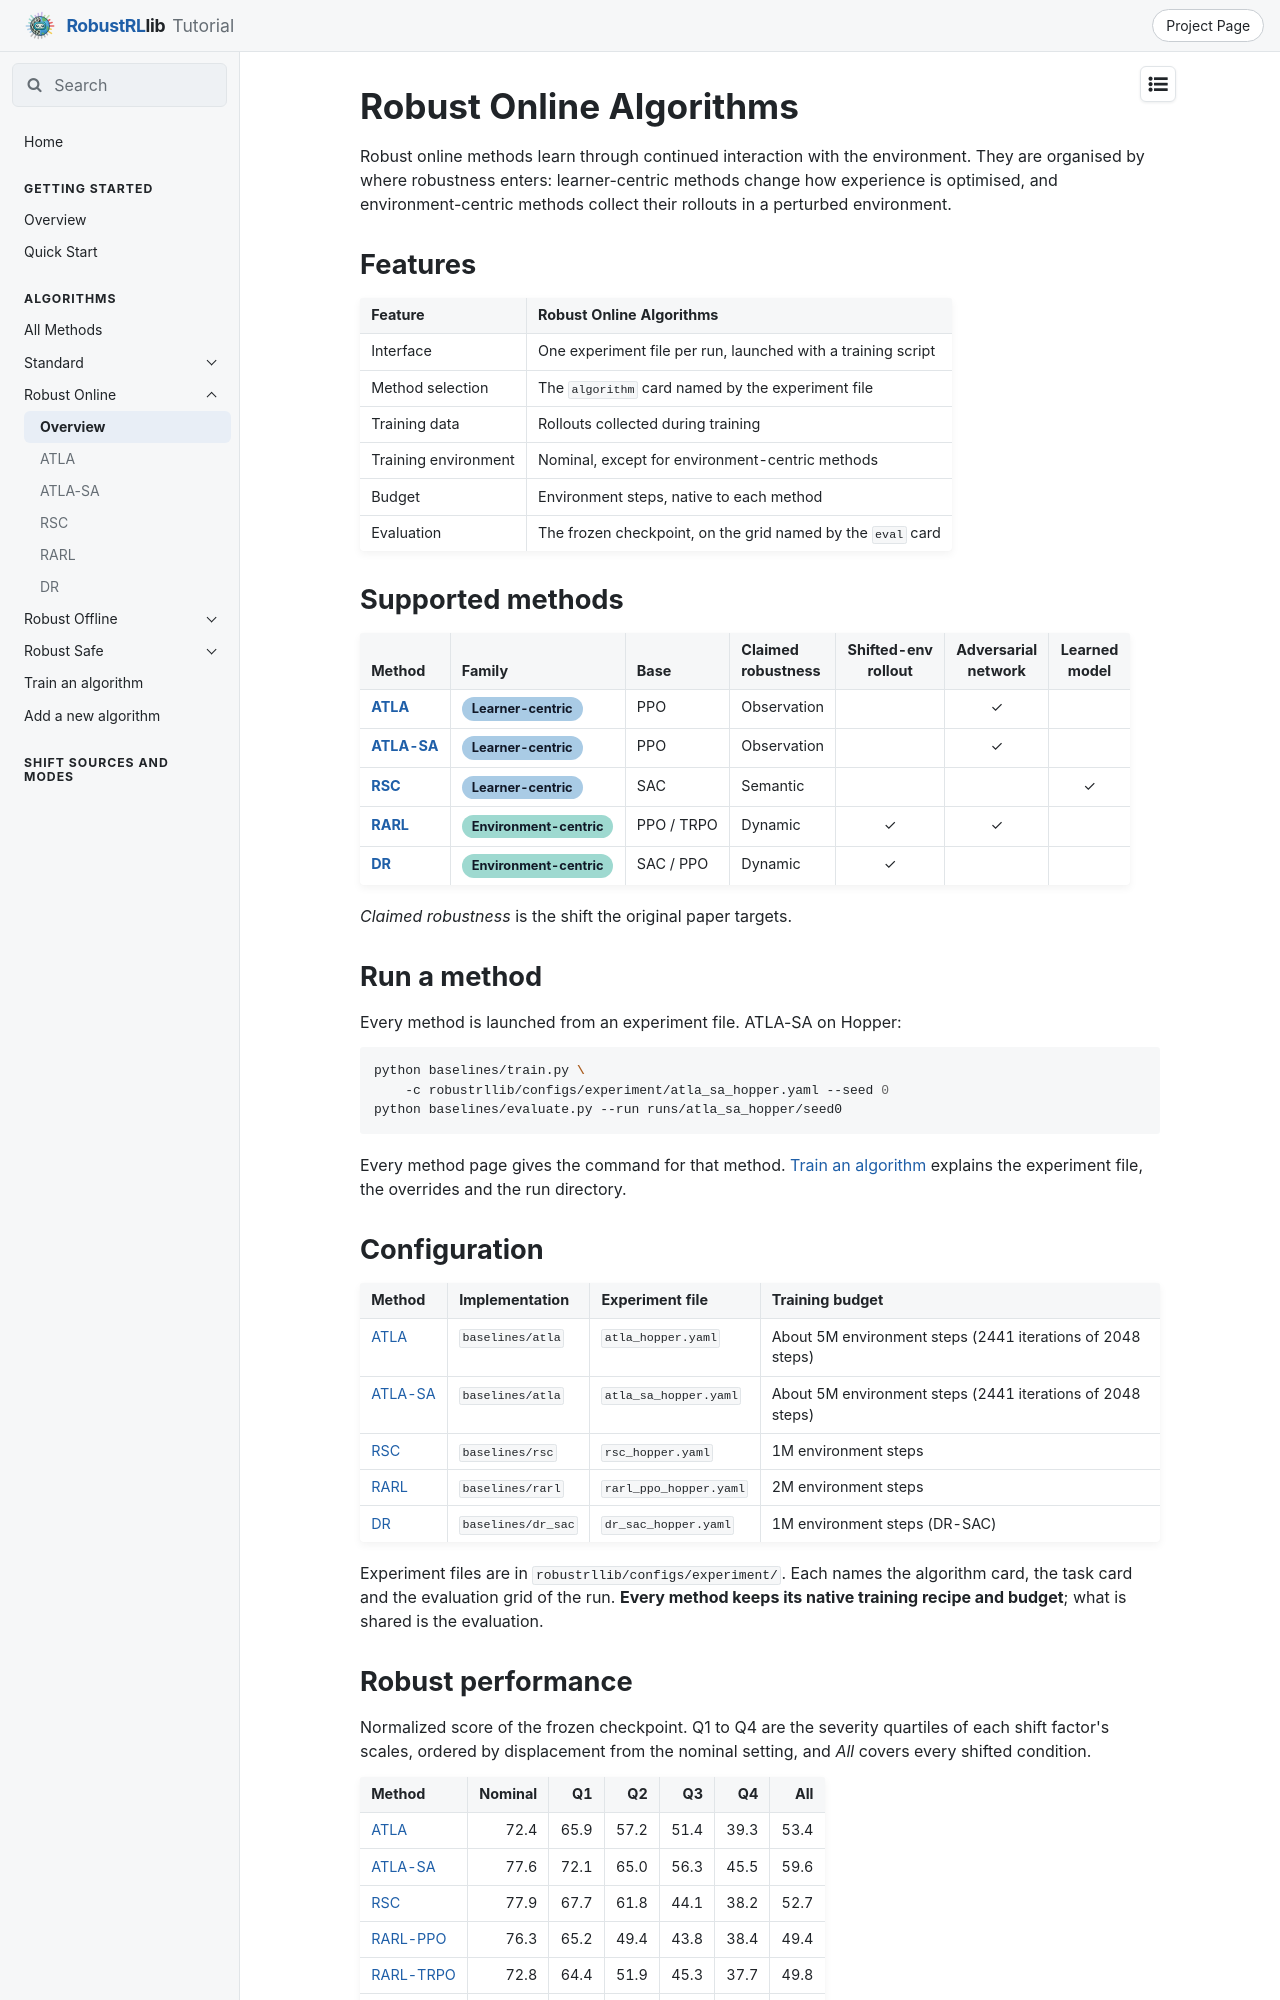

repository: x1chenn/robustrllib · page: docs/algorithms/robust-online/index.html · generator: mkdocs

---
title: Robust Online Algorithms
---

# Robust Online Algorithms

Robust online methods learn through continued interaction with the environment. They are organised by where robustness enters: learner-centric methods change how experience is optimised, and environment-centric methods collect their rollouts in a perturbed environment.

## Features

| Feature | Robust Online Algorithms |
|---|---|
| Interface | One experiment file per run, launched with a training script |
| Method selection | The `algorithm` card named by the experiment file |
| Training data | Rollouts collected during training |
| Training environment | Nominal, except for environment-centric methods |
| Budget | Environment steps, native to each method |
| Evaluation | The frozen checkpoint, on the grid named by the `eval` card |

## Supported methods

| Method | Family | Base | Claimed<br>robustness | Shifted-env<br>rollout | Adversarial<br>network | Learned<br>model |
|---|---|---|---|:-:|:-:|:-:|
| [**ATLA**](atla.md) | <span class="rl-badge rl-fam-learner">Learner-centric</span> | PPO | Observation |  | ✓ |  |
| [**ATLA-SA**](atla-sa.md) | <span class="rl-badge rl-fam-learner">Learner-centric</span> | PPO | Observation |  | ✓ |  |
| [**RSC**](rsc.md) | <span class="rl-badge rl-fam-learner">Learner-centric</span> | SAC | Semantic |  |  | ✓ |
| [**RARL**](rarl.md) | <span class="rl-badge rl-fam-environment">Environment-centric</span> | PPO / TRPO | Dynamic | ✓ | ✓ |  |
| [**DR**](dr.md) | <span class="rl-badge rl-fam-environment">Environment-centric</span> | SAC / PPO | Dynamic | ✓ |  |  |

*Claimed robustness* is the shift the original paper targets.

## Run a method

Every method is launched from an experiment file. ATLA-SA on Hopper:

```bash
python baselines/train.py \
    -c robustrllib/configs/experiment/atla_sa_hopper.yaml --seed 0
python baselines/evaluate.py --run runs/atla_sa_hopper/seed0
```

Every method page gives the command for that method. [Train an algorithm](../run-a-method.md) explains the experiment file, the overrides and the run directory.

## Configuration

| Method | Implementation | Experiment file | Training budget |
|---|---|---|---|
| [ATLA](atla.md) | `baselines/atla` | `atla_hopper.yaml` | About 5M environment steps (2441 iterations of 2048 steps) |
| [ATLA-SA](atla-sa.md) | `baselines/atla` | `atla_sa_hopper.yaml` | About 5M environment steps (2441 iterations of 2048 steps) |
| [RSC](rsc.md) | `baselines/rsc` | `rsc_hopper.yaml` | 1M environment steps |
| [RARL](rarl.md) | `baselines/rarl` | `rarl_ppo_hopper.yaml` | 2M environment steps |
| [DR](dr.md) | `baselines/dr_sac` | `dr_sac_hopper.yaml` | 1M environment steps (DR-SAC) |

Experiment files are in `robustrllib/configs/experiment/`. Each names the algorithm card, the task card and the evaluation grid of the run. **Every method keeps its native training recipe and budget**; what is shared is the evaluation.
